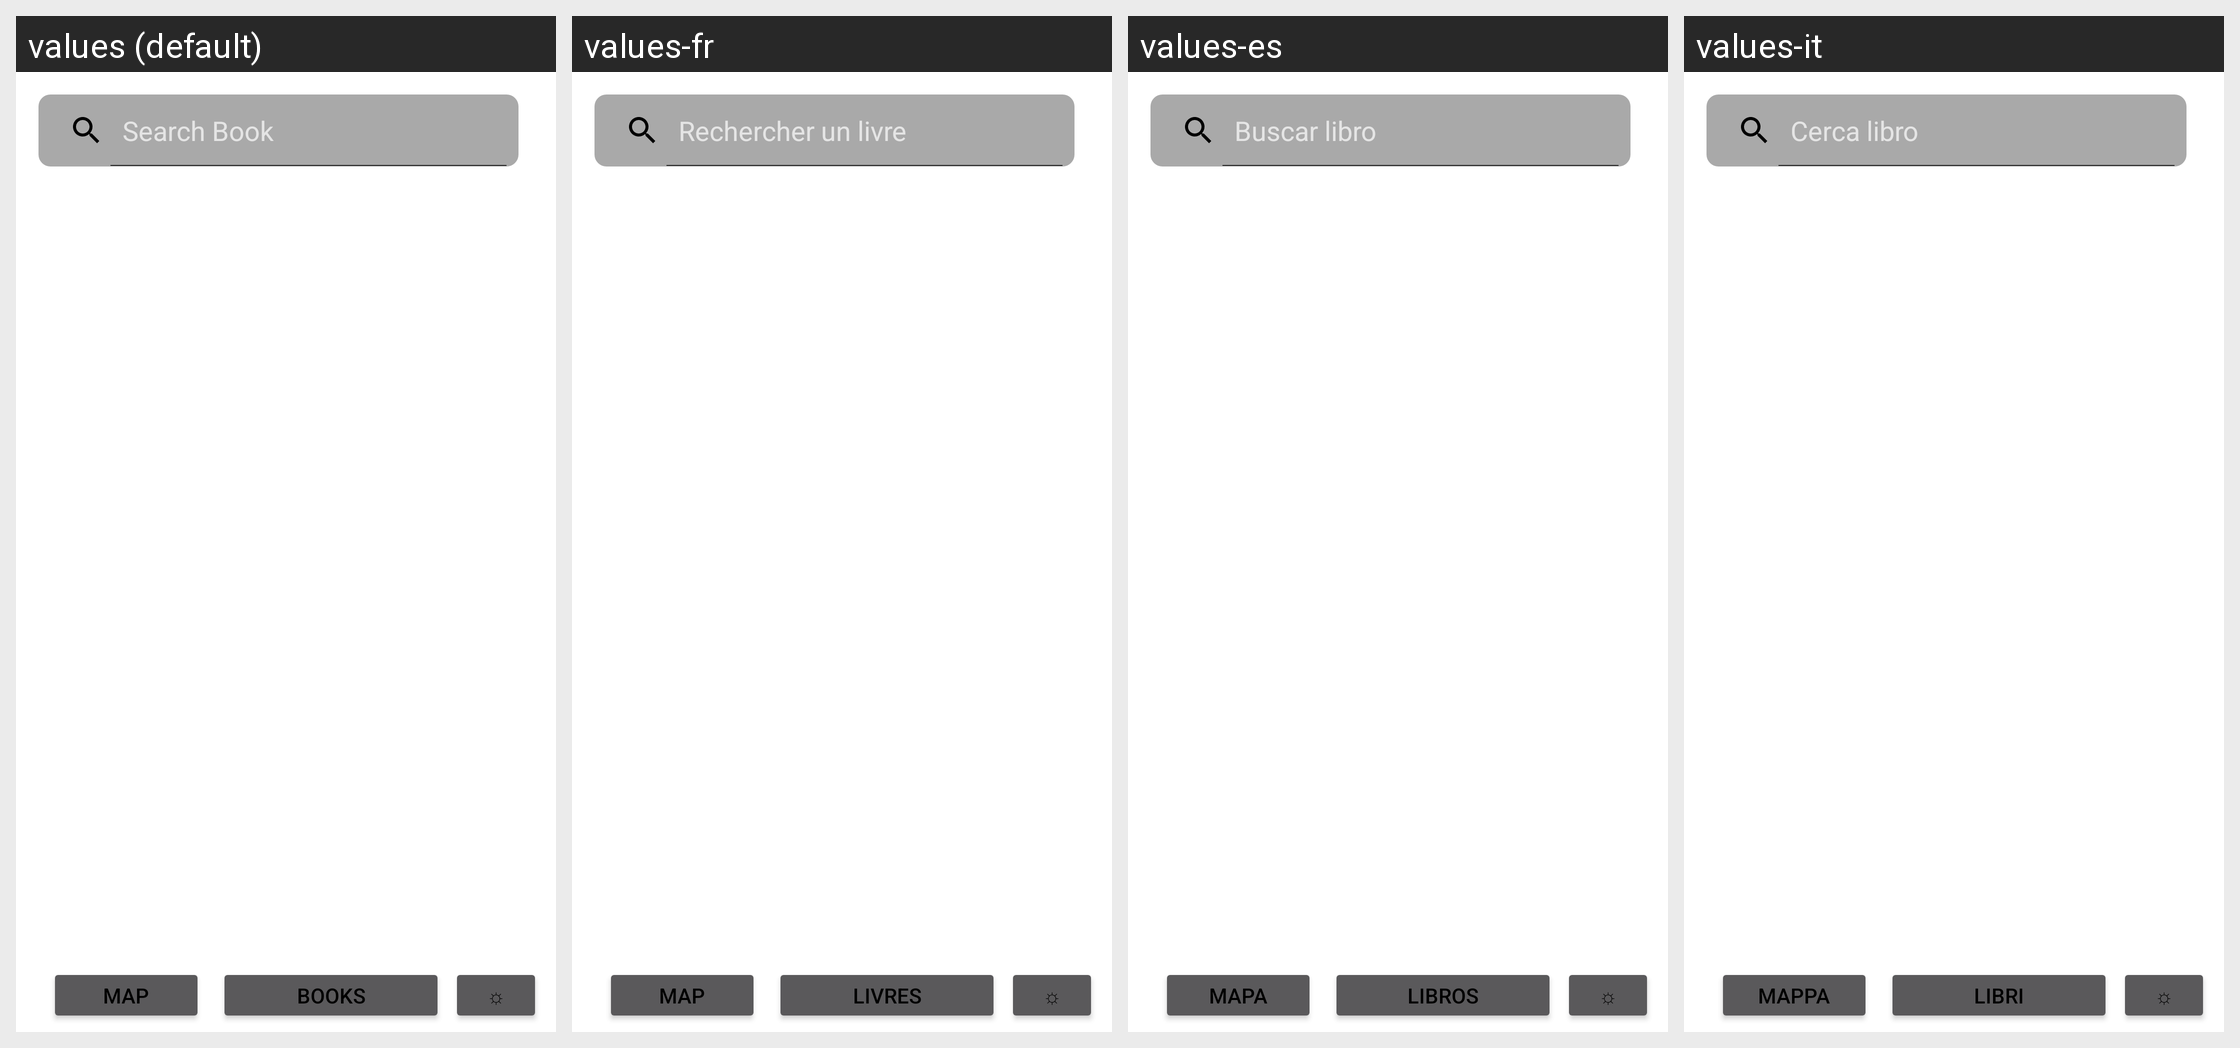

Here is an Android app screen in its default locale and in the app's own translations. Write out the translated-string differences for the strings that appear on this screen.
Android screen res/layout/activity_search_horizontal.xml rendered under 4 locales, left to right: values (default), values-fr, values-es, values-it. Device: Nexus 5 (rendered at 1080×1920; each locale shown at half size, 540×960, under a caption strip naming it); theme AppThemeLight.
Other locales in the repository, not shown: values-de, values-pt.
Strings drawn on this screen, with the default value and each locale's value (text and hints the layout hard-codes, and strings that could not be matched under every locale, appear in the picture but are not listed):

booksearch
  values: Search Book
  values-fr: Rechercher un livre
  values-es: Buscar libro
  values-it: Cerca libro

map
  values: Map
  values-fr: Map
  values-es: Mapa
  values-it: Mappa

search
  values: Books
  values-fr: Livres
  values-es: Libros
  values-it: Libri
